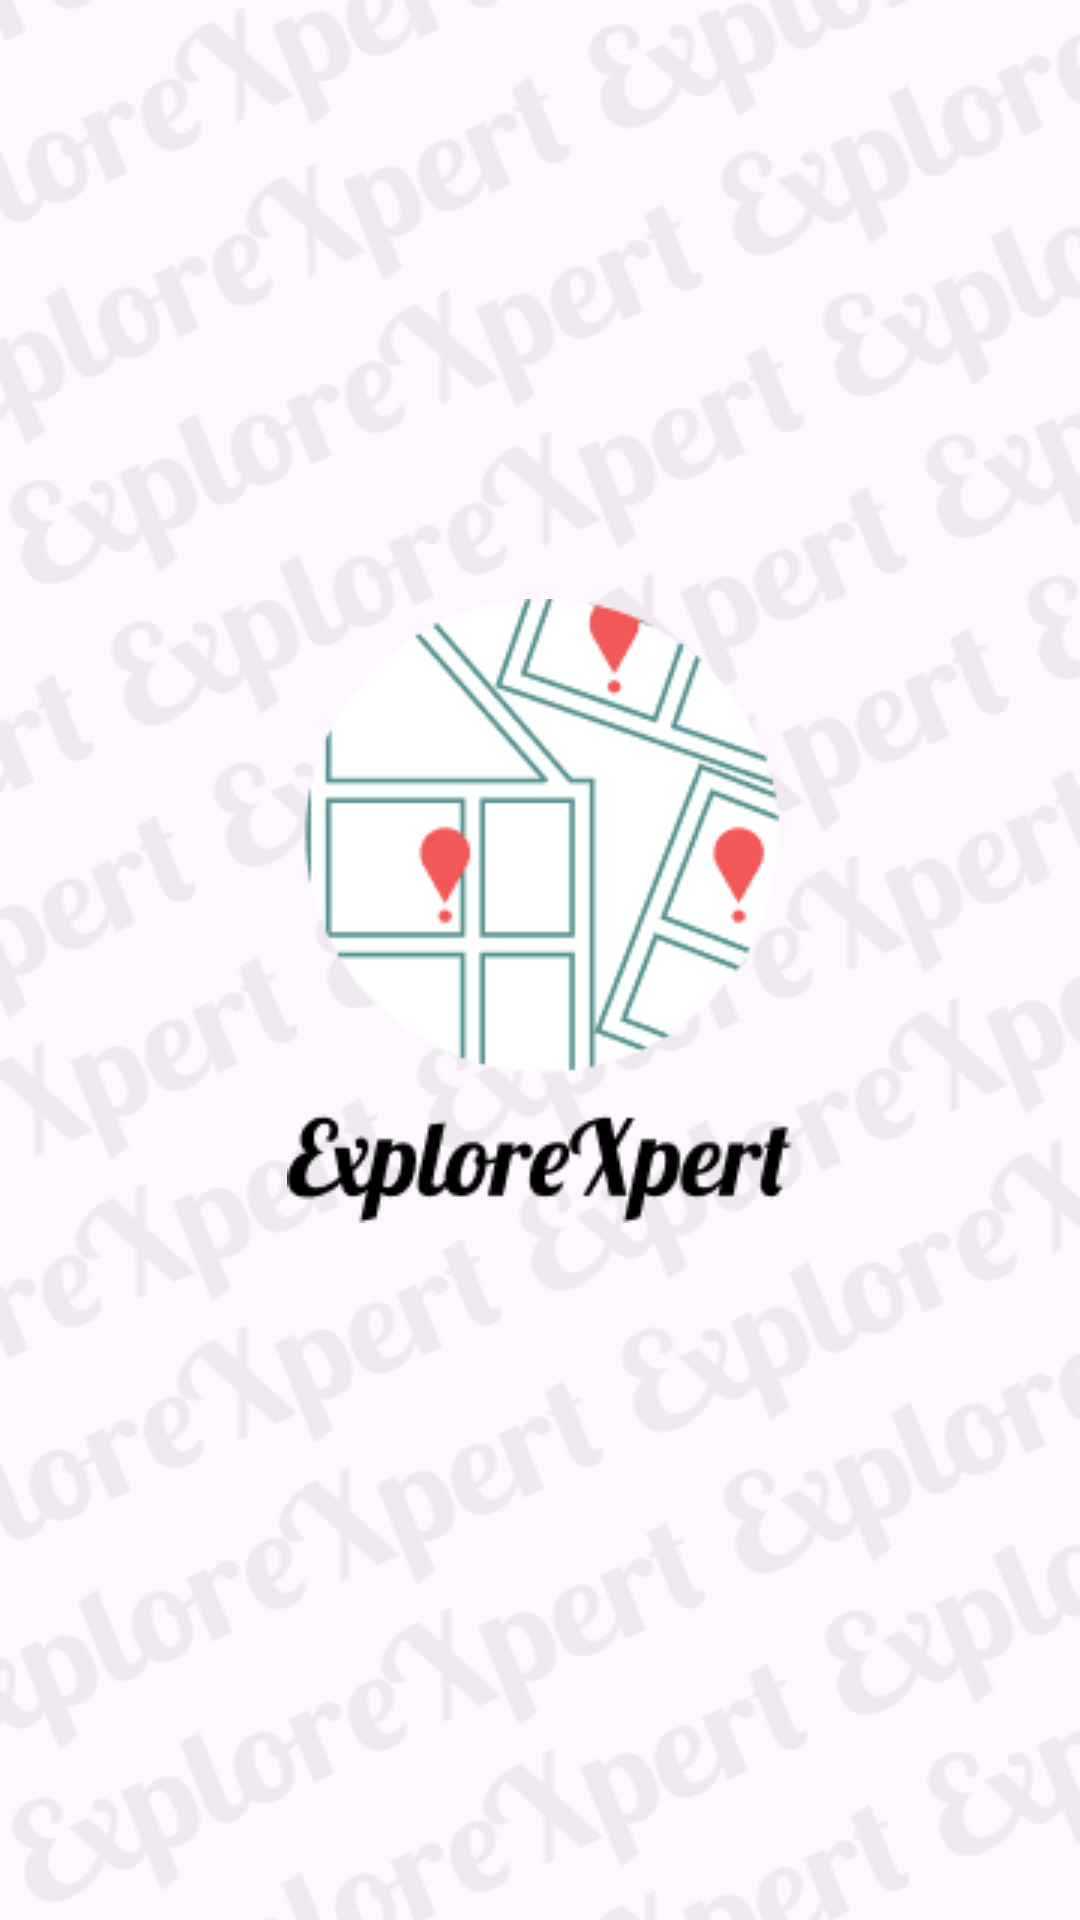

Write the Android layout XML for this screen, with the resource values it uses.
<!-- AndroidManifest.xml: application theme Theme.ExploreXpert -->
<!-- res/layout/activity_splashscreen.xml -->
<?xml version="1.0" encoding="utf-8"?>
<androidx.constraintlayout.widget.ConstraintLayout
    xmlns:android="http://schemas.android.com/apk/res/android"
    xmlns:app="http://schemas.android.com/apk/res-auto"
    xmlns:tools="http://schemas.android.com/tools"
    android:layout_width="match_parent"
    android:layout_height="match_parent"
    android:background="@drawable/splashscreen"
    >

    <ImageView
        android:id="@+id/logoImage"
        android:layout_width="wrap_content"
        android:layout_height="wrap_content"
        android:contentDescription="@string/logo_desc"
        android:src="@drawable/logo"
        app:layout_constraintBottom_toBottomOf="parent"
        app:layout_constraintEnd_toEndOf="parent"
        app:layout_constraintStart_toStartOf="parent"
        app:layout_constraintTop_toTopOf="parent"
        app:layout_constraintVertical_bias="0.462" />
</androidx.constraintlayout.widget.ConstraintLayout>
<!-- resources referenced by this layout -->
<resources>
  <!-- drawable logo: png bitmap (drawable, 9668 bytes) -->
  <!-- drawable splashscreen: png bitmap (drawable, 63976 bytes) -->
  <string name="logo_desc">App logo</string>
  <style name="Theme.ExploreXpert" parent="Base.Theme.ExploreXpert" />
  <style name="Base.Theme.ExploreXpert" parent="Theme.Material3.DayNight.NoActionBar">
          
          
      </style>
</resources>
